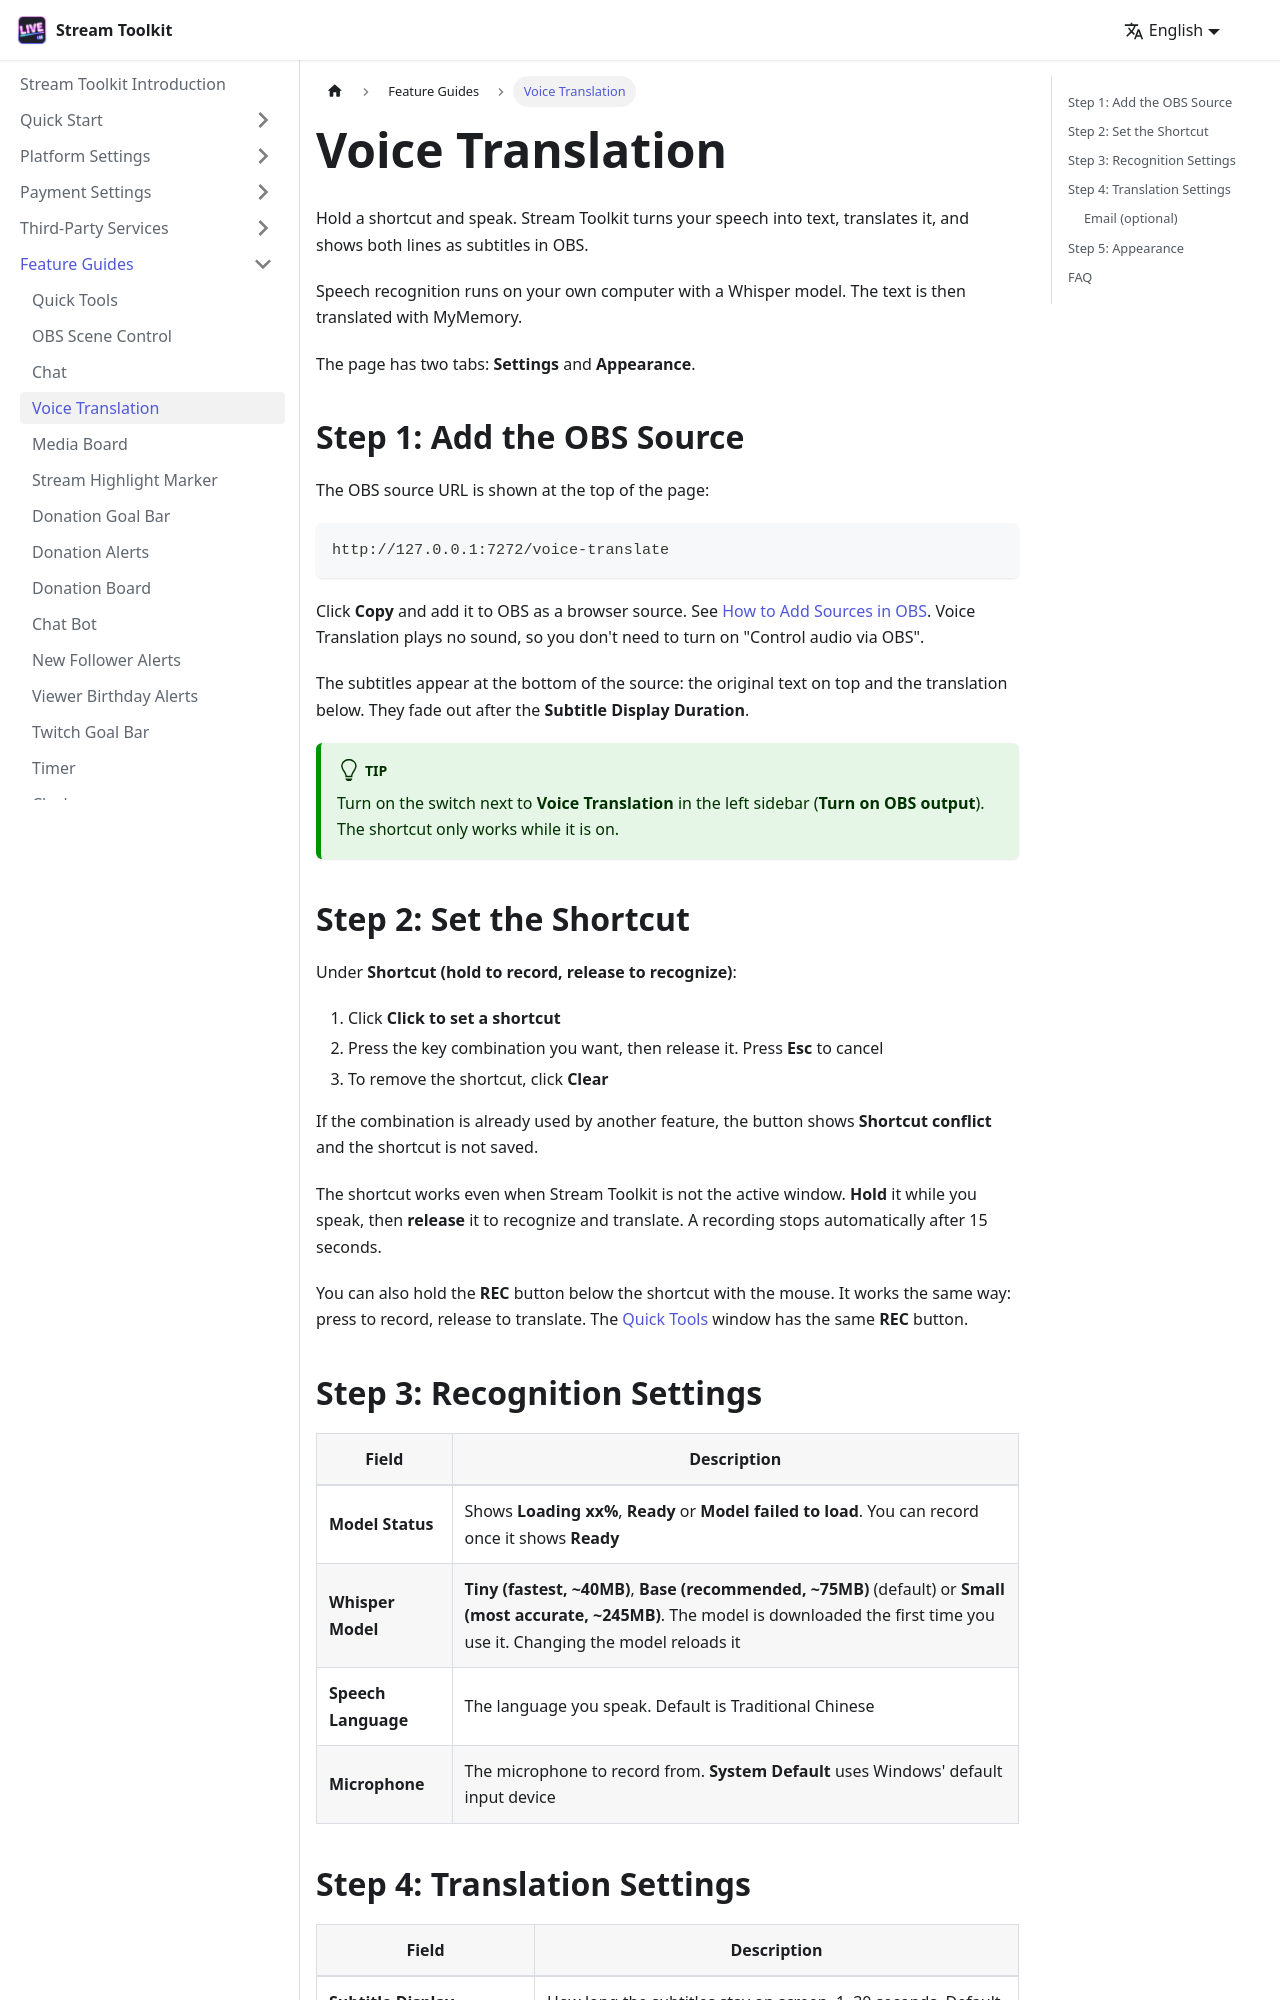

repository: penguin72huhu/StreamToolkitDocs · page: features/voice-translate/index.html · generator: docusaurus

---
sidebar_position: 4
---

# Voice Translation

Hold a shortcut and speak. Stream Toolkit turns your speech into text, translates it, and shows both lines as subtitles in OBS.

Speech recognition runs on your own computer with a Whisper model. The text is then translated with MyMemory.

The page has two tabs: **Settings** and **Appearance**.

## Step 1: Add the OBS Source

The OBS source URL is shown at the top of the page:

```
http://127.0.0.1:7272/voice-translate
```

Click **Copy** and add it to OBS as a browser source. See [How to Add Sources in OBS](../getting-started/obs-source). Voice Translation plays no sound, so you don't need to turn on "Control audio via OBS".

The subtitles appear at the bottom of the source: the original text on top and the translation below. They fade out after the **Subtitle Display Duration**.

:::tip
Turn on the switch next to **Voice Translation** in the left sidebar (**Turn on OBS output**). The shortcut only works while it is on.
:::

{/* TODO: 截圖 — 語音翻譯設定分頁 */}

## Step 2: Set the Shortcut

Under **Shortcut (hold to record, release to recognize)**:

1. Click **Click to set a shortcut**
2. Press the key combination you want, then release it. Press **Esc** to cancel
3. To remove the shortcut, click **Clear**

If the combination is already used by another feature, the button shows **Shortcut conflict** and the shortcut is not saved.

The shortcut works even when Stream Toolkit is not the active window. **Hold** it while you speak, then **release** it to recognize and translate. A recording stops automatically after 15 seconds.

You can also hold the **REC** button below the shortcut with the mouse. It works the same way: press to record, release to translate. The [Quick Tools](./quick-tools) window has the same **REC** button.

## Step 3: Recognition Settings

| Field | Description |
|-------|-------------|
| **Model Status** | Shows **Loading xx%**, **Ready** or **Model failed to load**. You can record once it shows **Ready** |
| **Whisper Model** | **Tiny (fastest, ~40MB)**, **Base (recommended, ~75MB)** (default) or **Small (most accurate, ~245MB)**. The model is downloaded the first time you use it. Changing the model reloads it |
| **Speech Language** | The language you speak. Default is Traditional Chinese |
| **Microphone** | The microphone to record from. **System Default** uses Windows' default input device |
